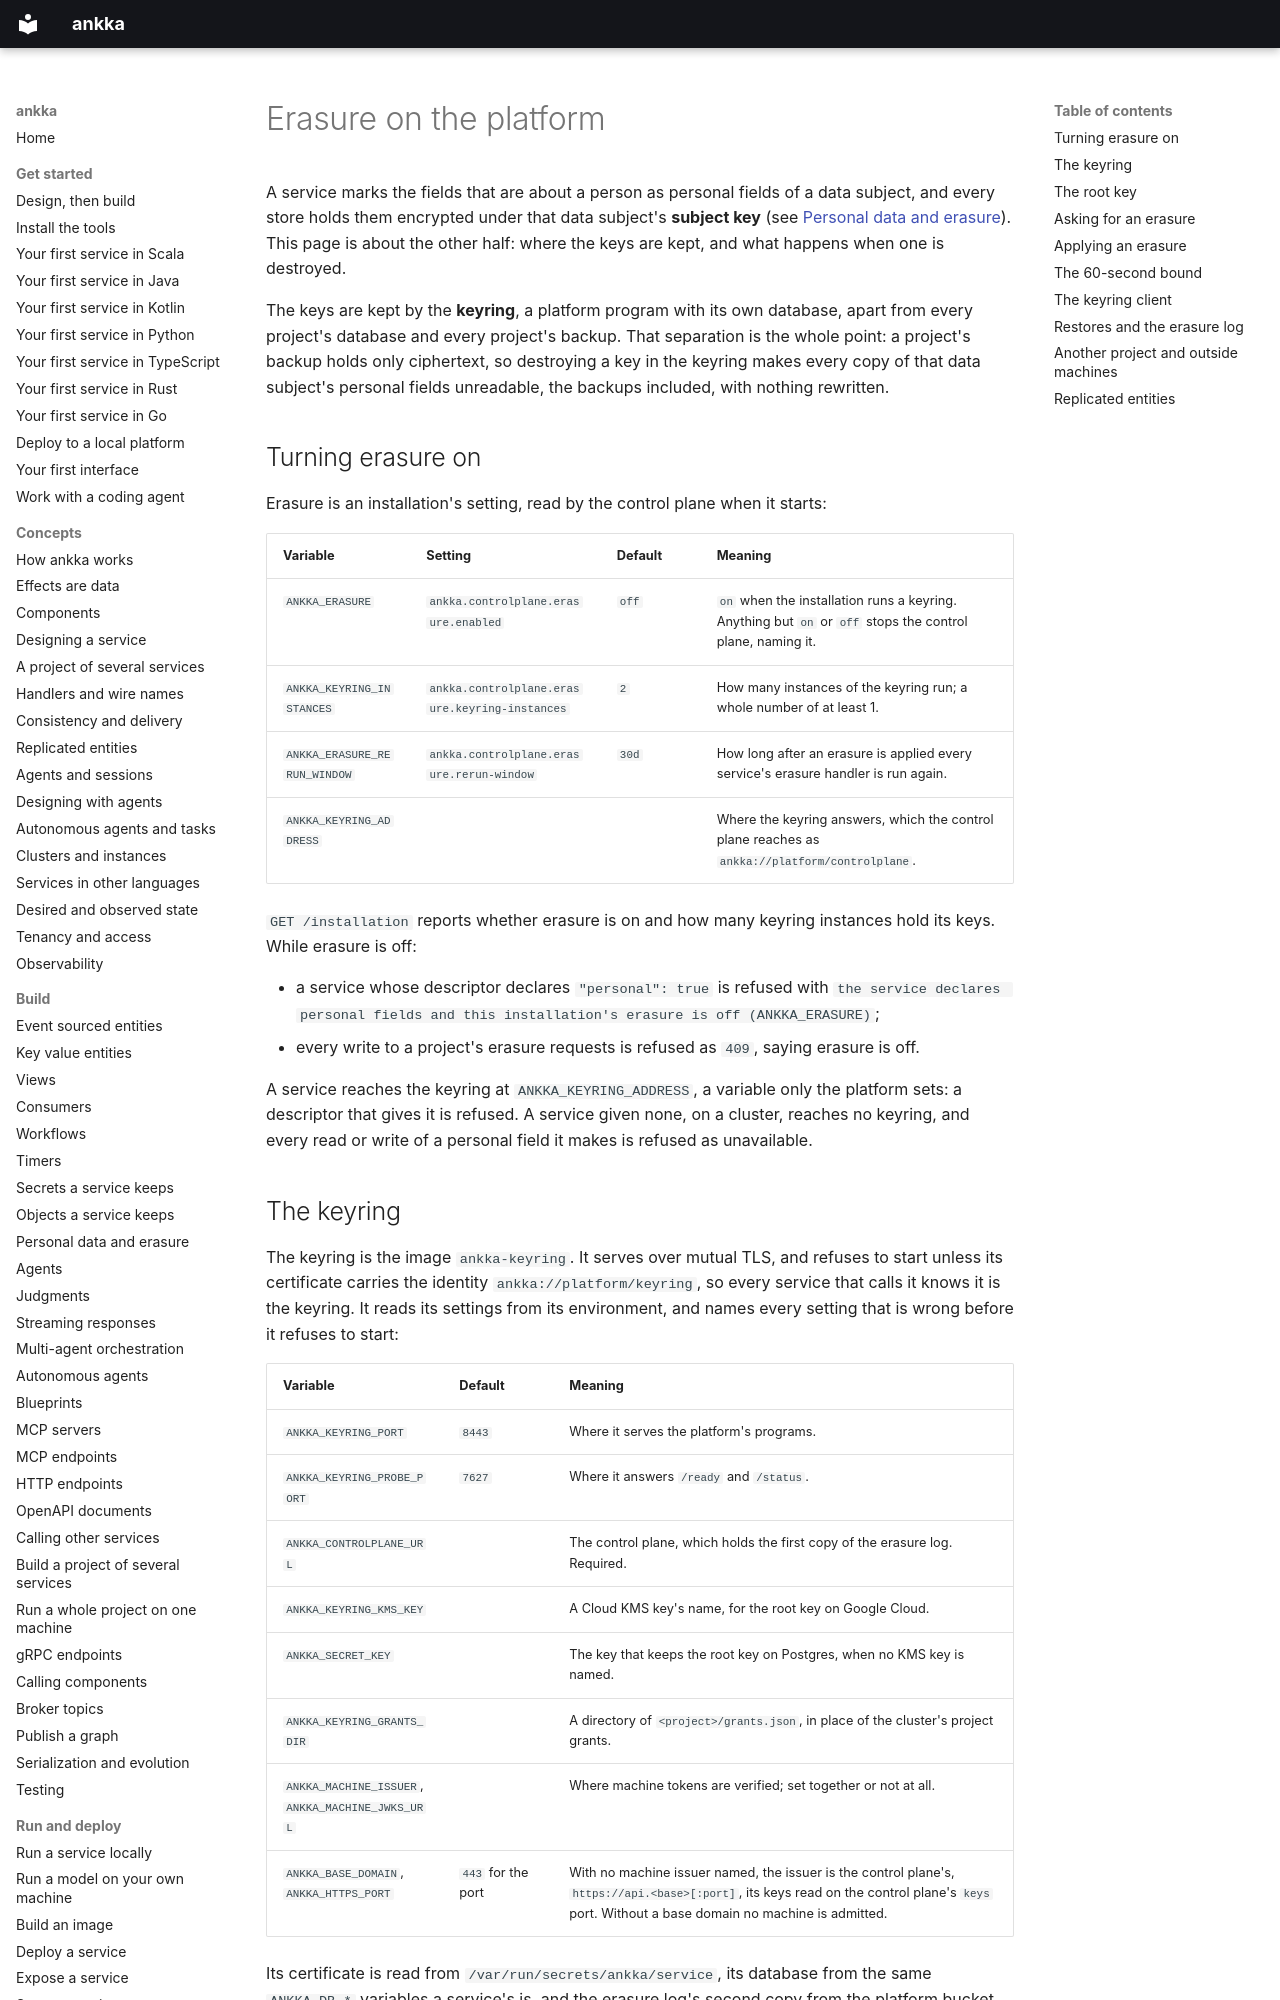

repository: thinkmorestupidless/ankka · page: platform/erasure/index.html · generator: mkdocs

---
title: Erasure on the platform
description: The keyring that holds every data subject's key apart from project databases, its root key, how an erasure is held, applied and certified, restores, and what reaches other projects.
kind: guide
related: [build/personal-data.md, operate/recovery.md, platform/secrets.md, platform/cross-project-access.md, reference/control-plane-api.md, reference/limitations.md]
---

# Erasure on the platform

A service marks the fields that are about a person as personal fields of a data subject, and every store
holds them encrypted under that data subject's **subject key** (see
[Personal data and erasure](../build/personal-data.md)). This page is about the other half: where the keys
are kept, and what happens when one is destroyed.

The keys are kept by the **keyring**, a platform program with its own database, apart from every
project's database and every project's backup. That separation is the whole point: a project's backup
holds only ciphertext, so destroying a key in the keyring makes every copy of that data subject's
personal fields unreadable, the backups included, with nothing rewritten.

## Turning erasure on

Erasure is an installation's setting, read by the control plane when it starts:

| Variable | Setting | Default | Meaning |
|---|---|---|---|
| `ANKKA_ERASURE` | `ankka.controlplane.erasure.enabled` | `off` | `on` when the installation runs a keyring. Anything but `on` or `off` stops the control plane, naming it. |
| `ANKKA_KEYRING_INSTANCES` | `ankka.controlplane.erasure.keyring-instances` | `2` | How many instances of the keyring run; a whole number of at least 1. |
| `ANKKA_ERASURE_RERUN_WINDOW` | `ankka.controlplane.erasure.rerun-window` | `30d` | How long after an erasure is applied every service's erasure handler is run again. |
| `ANKKA_KEYRING_ADDRESS` | | | Where the keyring answers, which the control plane reaches as `ankka://platform/controlplane`. |

`GET /installation` reports whether erasure is on and how many keyring instances hold
its keys. While erasure is off:

- a service whose descriptor declares `"personal": true` is refused with
  `the service declares personal fields and this installation's erasure is off (ANKKA_ERASURE)`;
- every write to a project's erasure requests is refused as `409`, saying erasure is off.

A service reaches the keyring at `ANKKA_KEYRING_ADDRESS`, a variable only the platform sets: a descriptor
that gives it is refused. A service given none, on a cluster, reaches no keyring, and every read or write
of a personal field it makes is refused as unavailable.
